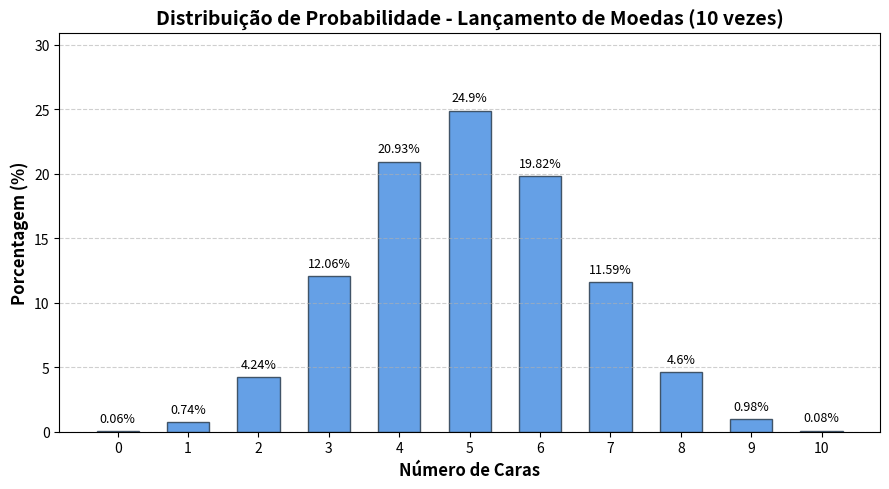

This chart was generated by the following Python code:
import random
from collections import Counter
import matplotlib.pyplot as plt

# 1. Função de Simulação
def flip_coin(num_simulations=10000, n_flips=10):
    counts = Counter()
    for _ in range(num_simulations):
        heads = sum(random.choice([0, 1]) for _ in range(n_flips))
        counts[heads] += 1
        
    percentages = {
        k: round((counts[k] / num_simulations) * 100, 2) 
        for k in range(n_flips + 1)
    }
    return dict(sorted(percentages.items()))

# 2. Função de Gráfico
def draw_gaussian_distribution_graph(data_dict):
    heads = list(data_dict.keys())
    percentages = list(data_dict.values())
    
    plt.figure(figsize=(9, 5))
    plt.bar(heads, percentages, color='#4A90E2', edgecolor='#2C3E50', alpha=0.85, width=0.6)
    
    plt.xlabel('Número de Caras', fontsize=12, fontweight='bold')
    plt.ylabel('Porcentagem (%)', fontsize=12, fontweight='bold')
    plt.title('Distribuição de Probabilidade - Lançamento de Moedas (10 vezes)', fontsize=14, fontweight='bold')
    
    plt.xticks(heads)
    plt.grid(axis='y', linestyle='--', alpha=0.6)
    
    for x, y in zip(heads, percentages):
        plt.text(x, y + 0.5, f'{y}%', ha='center', va='bottom', fontsize=9)
        
    plt.ylim(0, max(percentages) + 6)
    plt.tight_layout()
    plt.show()

# Executando o fluxo:
resultado = flip_coin(10000)
print("Dicionário gerado:", resultado)
draw_gaussian_distribution_graph(resultado)
